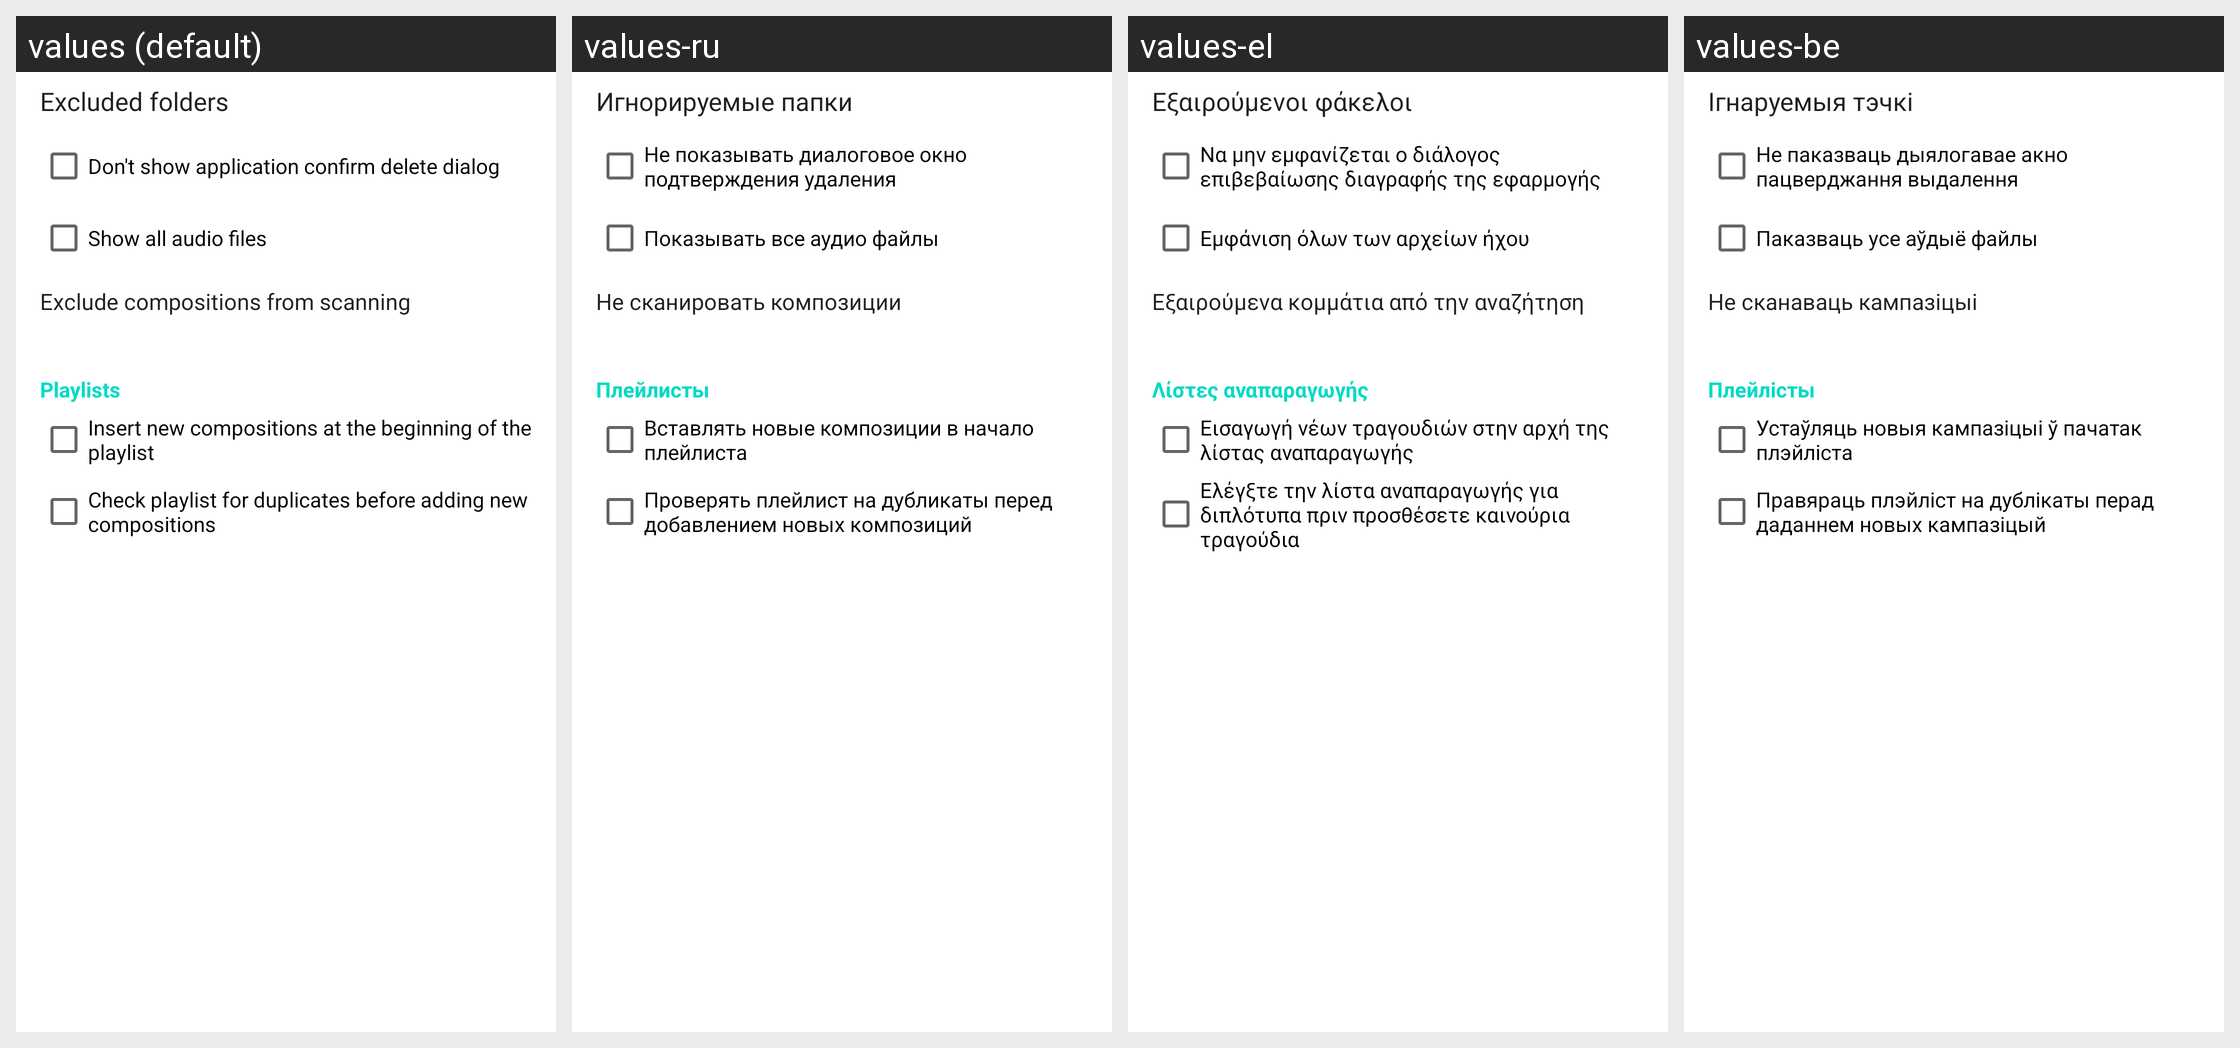

For this localized Android screen grid, give each drawn string resource with its value in every locale shown.
Android screen res/layout/fragment_library_settings.xml rendered under 4 locales, left to right: values (default), values-ru, values-el, values-be. Device: Nexus 5 (rendered at 1080×1920; each locale shown at half size, 540×960, under a caption strip naming it); theme AppTheme.
Other locales in the repository, not shown: values-cs, values-de, values-es, values-fr, values-in, values-ko, values-pt, values-tr, values-uk.
Strings drawn on this screen, with the default value and each locale's value (text and hints the layout hard-codes, and strings that could not be matched under every locale, appear in the picture but are not listed):

excluded_folders
  values: Excluded folders
  values-ru: Игнорируемые папки
  values-el: Εξαιρούμενοι φάκελοι
  values-be: Ігнаруемыя тэчкі

do_not_show_confirm_delete_dialog
  values: Don't show application confirm delete dialog
  values-ru: Не показывать диалоговое окно подтверждения удаления
  values-el: Να μην εμφανίζεται ο διάλογος επιβεβαίωσης διαγραφής της εφαρμογής
  values-be: Не паказваць дыялогавае акно пацверджання выдалення

show_all_audio_files
  values: Show all audio files
  values-ru: Показывать все аудио файлы
  values-el: Εμφάνιση όλων των αρχείων ήχου
  values-be: Паказваць усе аўдыё файлы

exclude_compositions_with_duration_less_than
  values: Exclude compositions from scanning
  values-ru: Не сканировать композиции
  values-el: Εξαιρούμενα κομμάτια από την αναζήτηση
  values-be: Не сканаваць кампазіцыі

play_lists
  values: Playlists
  values-ru: Плейлисты
  values-el: Λίστες αναπαραγωγής
  values-be: Плейлісты

insert_to_playlist_beginning
  values: Insert new compositions at the beginning of the playlist
  values-ru: Вставлять новые композиции в начало плейлиста
  values-el: Εισαγωγή νέων τραγουδιών στην αρχή της λίστας αναπαραγωγής
  values-be: Устаўляць новыя кампазіцыі ў пачатак плэйліста

check_for_duplicates
  values: Check playlist for duplicates before adding new compositions
  values-ru: Проверять плейлист на дубликаты перед добавлением новых композиций
  values-el: Ελέγξτε την λίστα αναπαραγωγής για διπλότυπα πριν προσθέσετε καινούρια τραγούδια
  values-be: Правяраць плэйліст на дублікаты перад даданнем новых кампазіцый
